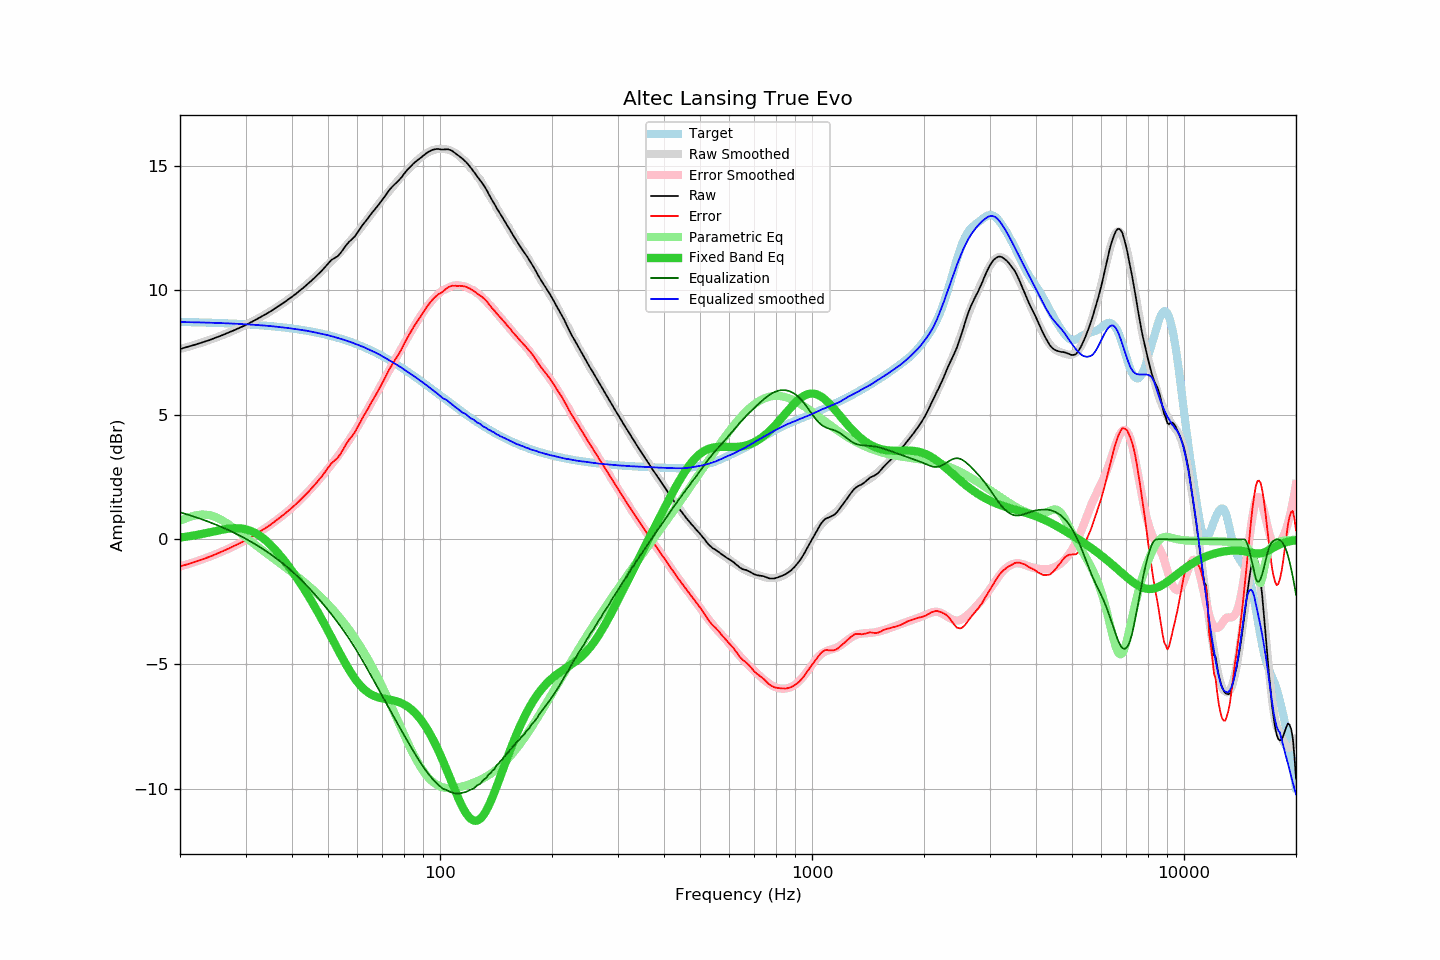

The table this chart was drawn from, first rows:
frequency, raw, error, smoothed, error_smoothed, equalization, parametric_eq, equalized_raw, equalized_smoothed, target
20, 7.64, -1.09, 7.64, -1.09, 1.09, 0.07, 8.73, 8.73, 8.73
21, 7.73, -0.99, 7.73, -0.99, 0.99, 0.12, 8.72, 8.72, 8.72
22, 7.82, -0.89, 7.82, -0.90, 0.90, 0.17, 8.72, 8.72, 8.72
23, 7.91, -0.80, 7.91, -0.80, 0.80, 0.22, 8.71, 8.71, 8.71
24, 8.00, -0.70, 8.01, -0.69, 0.69, 0.28, 8.69, 8.70, 8.70
25, 8.10, -0.59, 8.10, -0.59, 0.59, 0.34, 8.69, 8.69, 8.69
26, 8.20, -0.48, 8.20, -0.48, 0.48, 0.39, 8.68, 8.68, 8.68
27, 8.30, -0.37, 8.30, -0.37, 0.37, 0.43, 8.67, 8.67, 8.67
28, 8.40, -0.26, 8.40, -0.26, 0.26, 0.45, 8.66, 8.66, 8.66
29, 8.50, -0.15, 8.50, -0.15, 0.15, 0.44, 8.65, 8.65, 8.65
30, 8.60, -0.04, 8.61, -0.03, 0.03, 0.41, 8.63, 8.64, 8.64
31, 8.71, 0.09, 8.71, 0.09, -0.09, 0.34, 8.62, 8.62, 8.62
32, 8.82, 0.21, 8.82, 0.21, -0.21, 0.24, 8.61, 8.61, 8.61
33, 8.93, 0.34, 8.93, 0.33, -0.33, 0.11, 8.60, 8.60, 8.60
34, 9.04, 0.46, 9.04, 0.46, -0.46, -0.04, 8.58, 8.58, 8.58
35, 9.15, 0.59, 9.15, 0.59, -0.59, -0.21, 8.56, 8.56, 8.56
36, 9.27, 0.72, 9.27, 0.72, -0.72, -0.41, 8.55, 8.55, 8.55
37, 9.39, 0.86, 9.38, 0.86, -0.86, -0.61, 8.53, 8.53, 8.53
38, 9.50, 0.99, 9.50, 0.99, -0.99, -0.82, 8.51, 8.51, 8.51
39, 9.62, 1.13, 9.62, 1.13, -1.13, -1.04, 8.49, 8.49, 8.49
40, 9.74, 1.27, 9.74, 1.28, -1.28, -1.27, 8.46, 8.46, 8.47
41, 9.86, 1.42, 9.86, 1.43, -1.43, -1.50, 8.44, 8.44, 8.45
42, 9.99, 1.57, 9.99, 1.58, -1.58, -1.73, 8.42, 8.41, 8.42
43, 10.11, 1.71, 10.12, 1.73, -1.73, -1.96, 8.38, 8.39, 8.40
44, 10.24, 1.87, 10.25, 1.88, -1.88, -2.20, 8.36, 8.37, 8.37
45, 10.37, 2.02, 10.38, 2.04, -2.04, -2.44, 8.33, 8.34, 8.35
46, 10.50, 2.18, 10.51, 2.20, -2.20, -2.69, 8.31, 8.31, 8.32
47, 10.64, 2.35, 10.64, 2.35, -2.35, -2.93, 8.29, 8.28, 8.29
48, 10.77, 2.51, 10.77, 2.51, -2.51, -3.18, 8.26, 8.26, 8.26
49, 10.92, 2.69, 10.90, 2.67, -2.67, -3.43, 8.25, 8.23, 8.23
50, 11.07, 2.87, 11.03, 2.83, -2.83, -3.67, 8.24, 8.20, 8.20
51, 11.21, 3.04, 11.16, 3.00, -3.00, -3.92, 8.21, 8.16, 8.17
52, 11.29, 3.16, 11.28, 3.16, -3.16, -4.16, 8.13, 8.13, 8.13
53, 11.36, 3.26, 11.41, 3.32, -3.32, -4.39, 8.04, 8.09, 8.10
54, 11.49, 3.43, 11.54, 3.48, -3.48, -4.62, 8.01, 8.06, 8.06
55, 11.66, 3.64, 11.67, 3.65, -3.65, -4.84, 8.01, 8.02, 8.02
56, 11.82, 3.84, 11.80, 3.82, -3.82, -5.04, 8.00, 7.98, 7.99
57, 11.95, 4.00, 11.93, 3.99, -3.99, -5.24, 7.96, 7.94, 7.95
58, 12.05, 4.14, 12.07, 4.16, -4.16, -5.42, 7.89, 7.90, 7.91
59, 12.16, 4.30, 12.20, 4.34, -4.34, -5.58, 7.82, 7.86, 7.87
60, 12.32, 4.50, 12.33, 4.52, -4.52, -5.73, 7.80, 7.82, 7.82
61, 12.48, 4.70, 12.47, 4.70, -4.70, -5.86, 7.78, 7.77, 7.78
62, 12.63, 4.89, 12.61, 4.88, -4.88, -5.97, 7.75, 7.73, 7.74
63, 12.76, 5.07, 12.75, 5.06, -5.06, -6.06, 7.70, 7.69, 7.69
64, 12.89, 5.25, 12.88, 5.24, -5.24, -6.14, 7.65, 7.64, 7.65
65, 13.03, 5.43, 13.01, 5.42, -5.42, -6.21, 7.61, 7.59, 7.60
66, 13.15, 5.60, 13.15, 5.60, -5.60, -6.26, 7.55, 7.55, 7.55
67, 13.27, 5.77, 13.28, 5.78, -5.78, -6.30, 7.49, 7.50, 7.50
68, 13.39, 5.94, 13.41, 5.95, -5.95, -6.33, 7.44, 7.46, 7.46
69, 13.51, 6.10, 13.53, 6.13, -6.13, -6.36, 7.38, 7.41, 7.41
70, 13.64, 6.28, 13.65, 6.30, -6.30, -6.38, 7.34, 7.35, 7.36
71, 13.76, 6.45, 13.76, 6.46, -6.46, -6.40, 7.30, 7.30, 7.31
72, 13.89, 6.64, 13.87, 6.63, -6.63, -6.42, 7.26, 7.25, 7.25
73, 14.02, 6.82, 13.98, 6.79, -6.79, -6.43, 7.23, 7.20, 7.20
74, 14.12, 6.97, 14.09, 6.95, -6.95, -6.45, 7.17, 7.14, 7.15
75, 14.21, 7.11, 14.19, 7.10, -7.10, -6.47, 7.11, 7.09, 7.10
76, 14.29, 7.24, 14.30, 7.26, -7.26, -6.49, 7.03, 7.04, 7.05
77, 14.37, 7.38, 14.40, 7.41, -7.41, -6.52, 6.96, 6.99, 6.99
78, 14.46, 7.52, 14.49, 7.56, -7.56, -6.55, 6.90, 6.94, 6.94
79, 14.55, 7.66, 14.59, 7.71, -7.71, -6.58, 6.85, 6.88, 6.89
... 553 more rows
